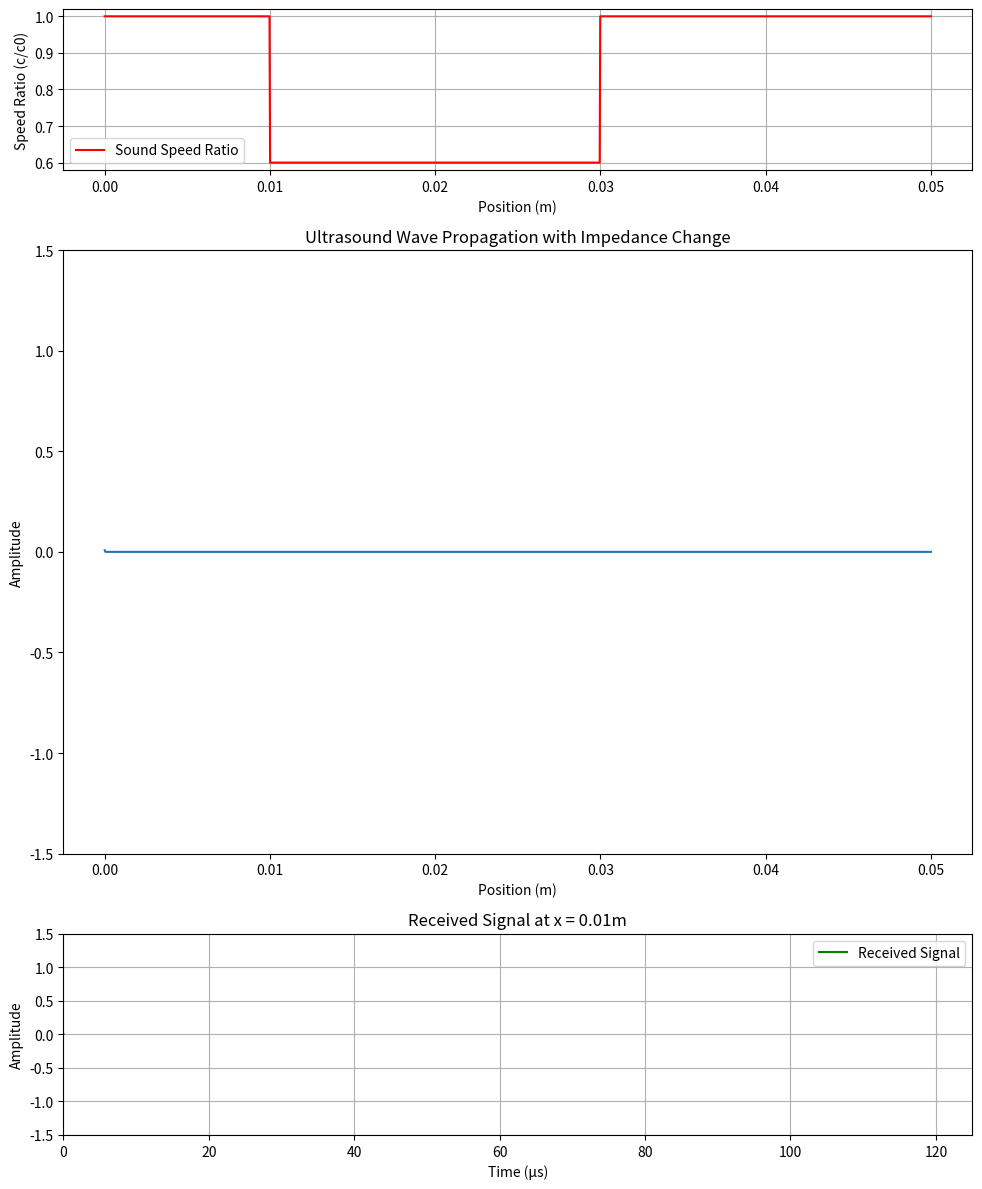

Source code (Python):
import numpy as np
import matplotlib.pyplot as plt
from matplotlib.animation import FuncAnimation

class Parameter:
    def __init__(self, length, nx):
        self.length = length
        self.nx = nx
        self.dx = length / nx
        self.base_speed = 1500.0  # 基础声速 (m/s)
        self.regions = []  # 存储不同声阻抗区域的列表

    def add_region(self, start_pos, end_pos, ratio):
        """添加一个新的声阻抗区域"""
        self.regions.append({
            'start_pos': start_pos,
            'end_pos': end_pos,
            'ratio': ratio
        })

    def get_speed(self):
        """生成声速分布数组"""
        c = np.full(self.nx, self.base_speed)
        for region in self.regions:
            start_idx = int(region['start_pos'] / self.dx)
            end_idx = int(region['end_pos'] / self.dx)
            c[start_idx:end_idx] = self.base_speed * region['ratio']
        return c

class Receiver:
    def __init__(self, nt, max_periods, receiver_pos, parameter):
        self.nt = nt
        self.max_periods = max_periods
        self.parameter = parameter
        # 将实际位置转换为索引位置
        self.receiver_pos = int(receiver_pos / self.parameter.dx)
        self.received_signal = np.zeros(nt * max_periods)
        self.current_period = 0
        self.total_frame_count = 0

    def record_signal(self, u_curr, current_frame):
        """记录接收点的信号"""
        signal_index = self.current_period * self.nt + current_frame
        self.received_signal[signal_index] = u_curr[self.receiver_pos]

class Simulator:
    def __init__(self, parameter):
        # 仿真参数
        self.parameter = parameter
        self.f0 = 2.5e6  # 中心频率 (Hz)
        self.cycles = 4  # 周期数
        self.t_end = 25e-6  # 总时间 (s)
        self.CFL = 0.5  # CFL条件系数
        
        # 初始化声速场
        self.c = parameter.get_speed()
        
        # 计算时间步长
        self.dt = self.CFL * self.parameter.dx / np.max(self.c)
        self.nt = int(self.t_end / self.dt)
        
        # 初始化波场
        self.u_curr = np.zeros(self.parameter.nx)
        self.u_prev = np.zeros(self.parameter.nx)
        self.u_next = np.zeros(self.parameter.nx)
        
        # 生成声源
        self.source_active = True
        self.source = self._generate_source()
        
        # 边界条件
        self.alpha = 0.0

    def _generate_source(self):
        """生成衰减正弦波声源"""
        num_source_points = int(round(self.cycles/(self.f0*self.dt)))
        t_source = np.linspace(0, self.cycles/self.f0, num_source_points)
        return np.exp(-(t_source - 0.5*t_source[-1])**2/((t_source[-1]/4)**2)) * \
               np.sin(2*np.pi*self.f0*t_source)

    def update(self, current_frame):
        """更新波场"""
        # 更新波场内部节点
        self.u_next[1:-1] = (2*self.u_curr[1:-1] - self.u_prev[1:-1] + 
                            (self.dt**2/self.parameter.dx**2) * 
                            self.c[1:-1]**2 * 
                            (self.u_curr[2:] - 2*self.u_curr[1:-1] + self.u_curr[:-2]))
        
        # 应用吸收边界条件
        self.u_next[0] = self.u_curr[1]
        self.u_next[-1] = self.alpha * self.u_curr[-2]
        
        # 施加声源
        if current_frame < len(self.source) and self.source_active:
            self.u_next[0] = self.source[current_frame]
        
        if current_frame == len(self.source) - 1:
            self.source_active = False

        # 更新波场
        self.u_prev[:] = self.u_curr
        self.u_curr[:] = self.u_next

class Display:
    def __init__(self, simulation, receiver):
        self.simulation = simulation
        self.receiver = receiver
        self.setup_plots()

    def setup_plots(self):
        """设置绘图对象"""
        self.fig, (self.ax2, self.ax1, self.ax3) = plt.subplots(3, 1, 
            height_ratios=[0.8, 3, 1], figsize=(10, 12))
        
        # 声速分布图
        c_ratio = self.simulation.c / self.simulation.parameter.base_speed
        self.ax2.plot(np.linspace(0, self.simulation.parameter.length, 
                                 self.simulation.parameter.nx), 
                     c_ratio, 'r-', label='Sound Speed Ratio')
        self.ax2.set_xlabel('Position (m)')
        self.ax2.set_ylabel('Speed Ratio (c/c0)')
        self.ax2.grid(True)
        self.ax2.legend()

        # 波场图
        self.line, = self.ax1.plot(np.linspace(0, self.simulation.parameter.length, 
                                               self.simulation.parameter.nx), 
                                  self.simulation.u_curr)
        self.ax1.set_ylim(-1.5, 1.5)
        self.ax1.set_xlabel('Position (m)')
        self.ax1.set_ylabel('Amplitude')
        self.ax1.set_title('Ultrasound Wave Propagation with Impedance Change')

        # 接收信号图
        self.line_received, = self.ax3.plot([], [], 'g-', label='Received Signal')
        self.ax3.set_xlabel('Time (μs)')
        self.ax3.set_ylabel('Amplitude')
        self.ax3.set_title('Received Signal at x = 0.01m')
        self.ax3.grid(True)
        self.ax3.legend()

        plt.tight_layout()

    def update(self, frame):
        """更新动画"""
        self.receiver.total_frame_count += 1
        current_frame = self.receiver.total_frame_count % self.simulation.nt
        self.receiver.current_period = (self.receiver.total_frame_count // 
                                              self.simulation.nt) % self.receiver.max_periods

        # 更新波场
        self.simulation.update(current_frame)
        
        # 记录接收信号
        self.receiver.record_signal(self.simulation.u_curr, current_frame)
        
        # 更新图形
        self.line.set_ydata(self.simulation.u_curr)
        
        # 更新接收信号图
        valid_frames = min(self.receiver.total_frame_count, 
                         self.receiver.max_periods * self.simulation.nt)
        time_axis = np.linspace(0, valid_frames*self.simulation.dt*1e6, valid_frames)
        self.line_received.set_data(time_axis, 
                                   self.receiver.received_signal[:valid_frames])
        self.ax3.set_xlim(0, self.receiver.max_periods * self.simulation.t_end*1e6)
        self.ax3.set_ylim(-1.5, 1.5)
        
        return self.line, self.line_received

def main():
    # 创建声阻抗分布对象
    parameter = Parameter(length=0.05, nx=1500)
    parameter.add_region(start_pos=0.01, end_pos=0.03, ratio=0.6)

    # 创建仿真对象
    simulation = Simulator(parameter)

    # 创建信号处理器，接收器位置设置为0.01米
    receiver = Receiver(simulation.nt, max_periods=5, receiver_pos=0.0, parameter=parameter)

    # 创建可视化对象
    display = Display(simulation, receiver)

    # 创建动画
    ani = FuncAnimation(display.fig, display.update, 
                       frames=simulation.nt, interval=0.5, 
                       blit=True, repeat=True)
    plt.show()

if __name__ == '__main__':
    main()